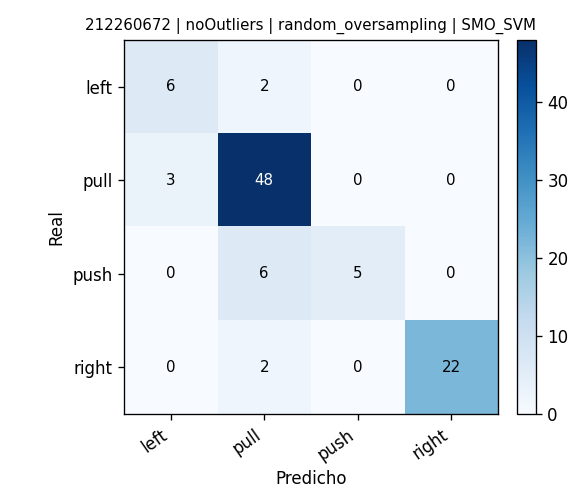

The table this chart was drawn from, first rows:
, pred_left, pred_pull, pred_push, pred_right
real_left, 6, 2, 0, 0
real_pull, 3, 48, 0, 0
real_push, 0, 6, 5, 0
real_right, 0, 2, 0, 22
